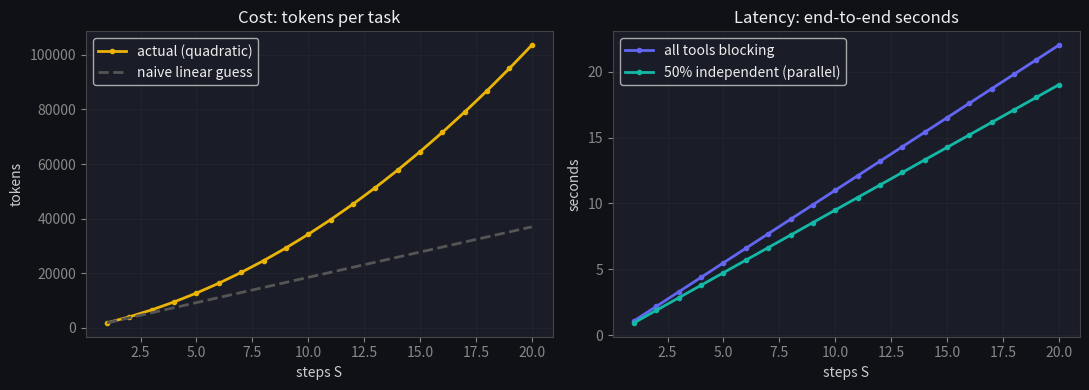
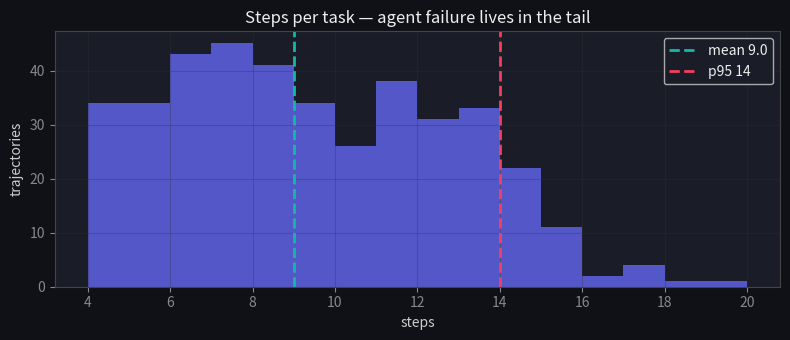

Python code for these plots, in order: (Note: this script raises an exception after producing the figures.)
import numpy as np
import matplotlib.pyplot as plt
from collections import Counter, defaultdict

plt.rcParams.update({
    'figure.facecolor': '#0f1117',
    'axes.facecolor':   '#1a1d27',
    'axes.edgecolor':   '#444',
    'axes.labelcolor':  '#ccc',
    'xtick.color':      '#888',
    'ytick.color':      '#888',
    'text.color':       '#eee',
    'grid.color':       '#333',
    'lines.linewidth':  2,
})
BRAND, TEAL, YELLOW, ROSE = '#6366f1', '#14b8a6', '#eab308', '#f43f5e'
rng = np.random.default_rng(7)

TOOLS = ['search', 'read_file', 'run_tests', 'edit', 'lookup_order']
TOOL_FAIL = {'search': 0.05, 'read_file': 0.03, 'run_tests': 0.02, 'edit': 0.08, 'lookup_order': 0.25}

def simulate_trajectory(task_id, difficulty):
    '''One attempt at one task. Harder tasks take more steps and sometimes loop.'''
    min_steps = 3 + difficulty                      # oracle lower bound
    # steps taken >= min_steps, inflated by wandering that scales with difficulty
    steps_taken = min_steps + rng.poisson(difficulty * 0.9)
    trace = []
    for _ in range(steps_taken):
        tool = TOOLS[rng.integers(len(TOOLS))]
        # low-cardinality args so accidental repeats (loops) are possible
        args = 'q' + str(rng.integers(4))
        ok = rng.random() > TOOL_FAIL[tool]
        trace.append((tool, args, ok))
    # solved with prob that falls as the trajectory bloats past the oracle
    p_solve = np.clip(0.95 - 0.12 * (steps_taken - min_steps), 0.15, 0.97)
    solved = rng.random() < p_solve
    return {'task_id': task_id, 'trace': trace, 'min_steps': min_steps, 'solved': solved}

N = 400
difficulties = rng.integers(1, 6, size=N)
log = [simulate_trajectory(i, int(difficulties[i])) for i in range(N)]
print('trajectories:', len(log))
print('example steps:', log[0]['trace'][:3], '... solved=', log[0]['solved'])

def steps_taken(t):      return len(t['trace'])
def efficiency(t):       return t['min_steps'] / steps_taken(t)
def loop_score(t):
    pairs = [(tool, args) for tool, args, _ in t['trace']]
    counts = Counter(pairs)
    return sum(c - 1 for c in counts.values() if c > 1)   # extra repeats

success_rate = np.mean([t['solved'] for t in log])
eff_mean     = np.mean([efficiency(t) for t in log])
steps_arr    = np.array([steps_taken(t) for t in log])
loop_mean    = np.mean([loop_score(t) for t in log])

print(f'success rate      : {success_rate:.3f}')
print(f'efficiency ratio  : {eff_mean:.3f}  (1.0 = oracle-optimal)')
print(f'steps  p50 / p95  : {np.percentile(steps_arr,50):.0f} / {np.percentile(steps_arr,95):.0f}')
print(f'mean loop score   : {loop_mean:.2f}')

def per_tool_error_rate(log):
    total = defaultdict(int); fail = defaultdict(int)
    for t in log:
        for tool, _, ok in t['trace']:
            total[tool] += 1
            if not ok: fail[tool] += 1
    return {tool: fail[tool] / total[tool] for tool in total}

err = per_tool_error_rate(log)
for tool, r in sorted(err.items(), key=lambda kv: -kv[1]):
    print(f'{tool:12s} {r:5.1%}')

def run_k(task_id, difficulty, k):
    return [simulate_trajectory(task_id, difficulty)['solved'] for _ in range(k)]

k = 5
attempts = [run_k(i, int(difficulties[i]), k) for i in range(N)]
pass_at_k = np.mean([any(a) for a in attempts])
pass_pow_k = np.mean([all(a) for a in attempts])
print(f'pass@{k} (>=1 solve): {pass_at_k:.3f}')
print(f'pass^{k} (all solve): {pass_pow_k:.3f}')
print(f'flakiness gap      : {pass_at_k - pass_pow_k:.3f}')

import pandas as pd

rows = [
    {'task_id': t['task_id'], 'step': i, 'tool': tool, 'args': args, 'ok': ok}
    for t in log for i, (tool, args, ok) in enumerate(t['trace'])
]
df = pd.DataFrame(rows)

err_pandas = (1 - df.groupby('tool')['ok'].mean()).to_dict()
for tool in TOOLS:
    assert np.isclose(err_pandas[tool], err[tool]), tool
print('from-scratch and pandas per-tool error rates match ✓')
print()
print(df.groupby('tool')['ok'].agg(calls='count', error_rate=lambda s: 1 - s.mean()).round(3))

c0, mbar = 1500, 350          # fixed context, tokens added per step
LLM_MS, TOOL_MS = 800, 300    # per-step reasoning + tool latency (ms)
S = np.arange(1, 21)

tokens = S * c0 + mbar * S * (S + 1) / 2
linear = (c0 + mbar) * S       # what a naive 'cost is linear in steps' guess predicts

# latency: LLM chain is always sequential; a fraction f of tool calls are independent
def latency_ms(S, f):
    llm = LLM_MS * S
    dep_tools = TOOL_MS * S * (1 - f)                       # block the next step
    indep_tools = max(0, TOOL_MS - LLM_MS) * S * f          # overlap the next LLM call
    return llm + dep_tools + indep_tools

fig, (ax1, ax2) = plt.subplots(1, 2, figsize=(11, 4))
ax1.plot(S, tokens, color=YELLOW, marker='o', ms=3, label='actual (quadratic)')
ax1.plot(S, linear, color='#555', ls='--', label='naive linear guess')
ax1.set_title('Cost: tokens per task'); ax1.set_xlabel('steps S'); ax1.set_ylabel('tokens')
ax1.legend(); ax1.grid(alpha=.3)

ax2.plot(S, latency_ms(S, 0.0) / 1000, color=BRAND, marker='o', ms=3, label='all tools blocking')
ax2.plot(S, latency_ms(S, 0.5) / 1000, color=TEAL, marker='o', ms=3, label='50% independent (parallel)')
ax2.set_title('Latency: end-to-end seconds'); ax2.set_xlabel('steps S'); ax2.set_ylabel('seconds')
ax2.legend(); ax2.grid(alpha=.3)
plt.tight_layout(); plt.show()

fig, ax = plt.subplots(figsize=(8, 3.5))
ax.hist(steps_arr, bins=range(steps_arr.min(), steps_arr.max() + 2), color=BRAND, alpha=.8)
ax.axvline(steps_arr.mean(), color=TEAL, ls='--', label=f'mean {steps_arr.mean():.1f}')
ax.axvline(np.percentile(steps_arr, 95), color=ROSE, ls='--', label=f'p95 {np.percentile(steps_arr,95):.0f}')
ax.set_title('Steps per task — agent failure lives in the tail')
ax.set_xlabel('steps'); ax.set_ylabel('trajectories'); ax.legend(); ax.grid(alpha=.3)
plt.tight_layout(); plt.show()

PRICE = 5e-6   # $ per token (blended)
def tokens_for(steps):
    s = np.arange(1, steps + 1)
    return (c0 + s * mbar).sum()

def cost_per_success(log):
    # TODO(you): total $ spent across ALL trajectories, divided by the number SOLVED.
    total_cost = ...        # sum over log of tokens_for(steps_taken(t)) * PRICE
    n_solved = ...          # count of t['solved']
    return total_cost / n_solved

# cps = cost_per_success(log)
# print(f'cost per solved task: ${cps:.4f}')

# --- assertion cell: passes silently when your implementation is correct ---
def _ref_cost_per_success(log):
    total = sum(tokens_for(steps_taken(t)) * PRICE for t in log)
    solved = sum(1 for t in log if t['solved'])
    return total / solved

assert np.isclose(cost_per_success(log), _ref_cost_per_success(log)), 'not matching the reference yet'
print(f'✓ cost per solved task: ${cost_per_success(log):.4f}')
